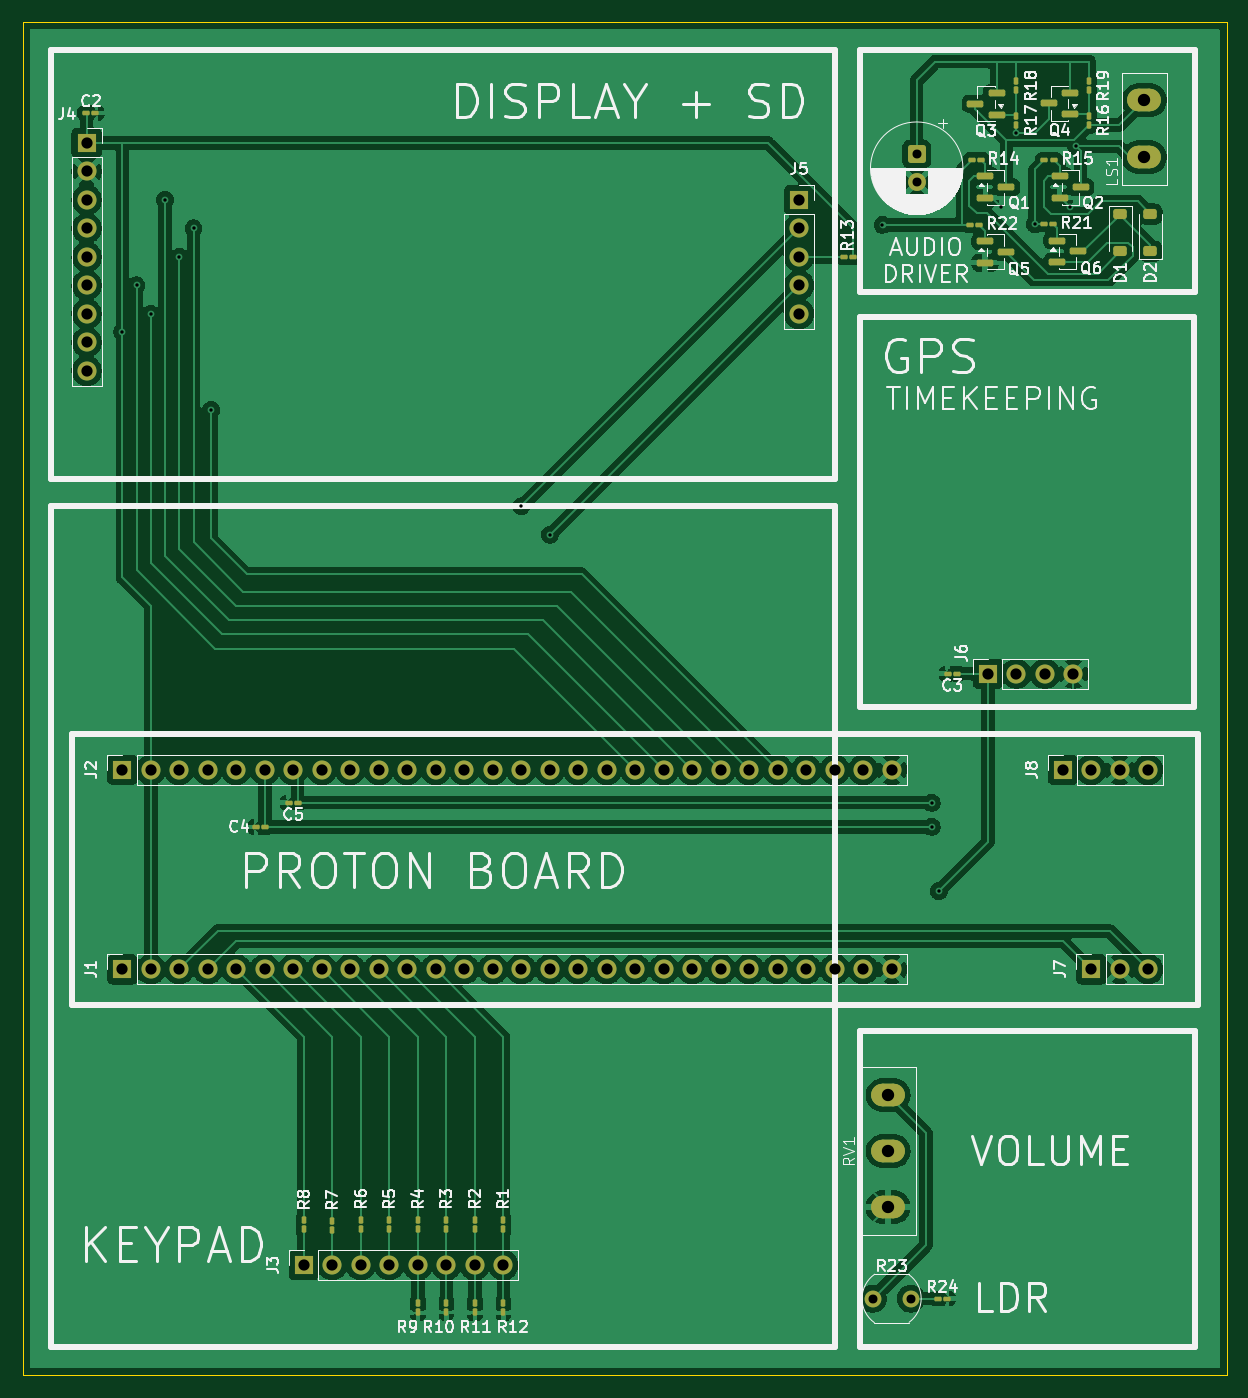
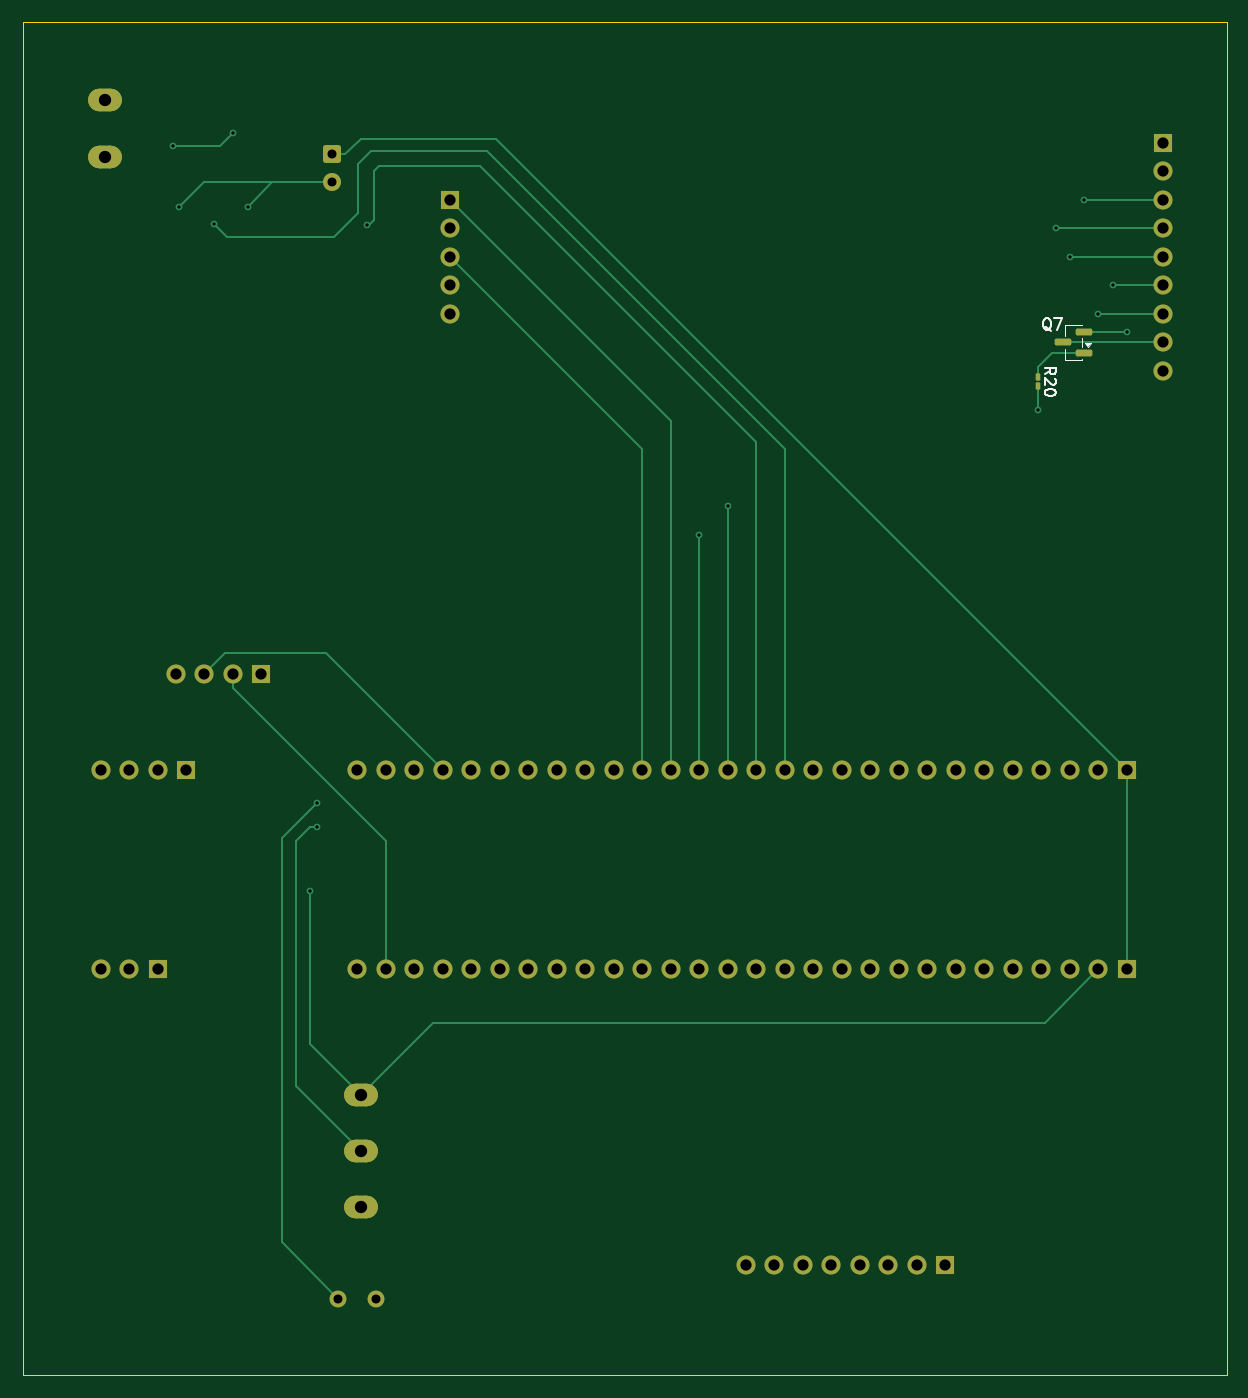
Circuit board: 11 layer files. Board 107.3 x 120.7 mm.
- bottom_copper: sch-B_Cu.gbr (13434 bytes)
- bottom_mask: sch-B_Mask.gbr (4448 bytes)
- paste: sch-B_Paste.gbr (1365 bytes)
- bottom_silk: sch-B_Silkscreen.gbr (4126 bytes)
- outline: sch-Edge_Cuts.gbr (599 bytes)
- top_copper: sch-F_Cu.gbr (207985 bytes)
- top_mask: sch-F_Mask.gbr (7511 bytes)
- paste: sch-F_Paste.gbr (4413 bytes)
- top_silk: sch-F_Silkscreen.gbr (98047 bytes)
- drill: sch-NPTH.drl (269 bytes)
- drill: sch-PTH.drl (2449 bytes)

=== bottom_copper: sch-B_Cu.gbr (13434 bytes, source omitted) ===
=== bottom_mask: sch-B_Mask.gbr ===
%TF.GenerationSoftware,KiCad,Pcbnew,9.0.6*%
%TF.CreationDate,2025-11-21T06:24:55-05:00*%
%TF.ProjectId,sch,7363682e-6b69-4636-9164-5f7063625858,1.0*%
%TF.SameCoordinates,Original*%
%TF.FileFunction,Soldermask,Bot*%
%TF.FilePolarity,Negative*%
%FSLAX46Y46*%
G04 Gerber Fmt 4.6, Leading zero omitted, Abs format (unit mm)*
G04 Created by KiCad (PCBNEW 9.0.6) date 2025-11-21 06:24:55*
%MOMM*%
%LPD*%
G01*
G04 APERTURE LIST*
G04 Aperture macros list*
%AMRoundRect*
0 Rectangle with rounded corners*
0 $1 Rounding radius*
0 $2 $3 $4 $5 $6 $7 $8 $9 X,Y pos of 4 corners*
0 Add a 4 corners polygon primitive as box body*
4,1,4,$2,$3,$4,$5,$6,$7,$8,$9,$2,$3,0*
0 Add four circle primitives for the rounded corners*
1,1,$1+$1,$2,$3*
1,1,$1+$1,$4,$5*
1,1,$1+$1,$6,$7*
1,1,$1+$1,$8,$9*
0 Add four rect primitives between the rounded corners*
20,1,$1+$1,$2,$3,$4,$5,0*
20,1,$1+$1,$4,$5,$6,$7,0*
20,1,$1+$1,$6,$7,$8,$9,0*
20,1,$1+$1,$8,$9,$2,$3,0*%
G04 Aperture macros list end*
%ADD10R,1.700000X1.700000*%
%ADD11C,1.700000*%
%ADD12RoundRect,1.000000X0.500000X0.000010X-0.500000X0.000010X-0.500000X-0.000010X0.500000X-0.000010X0*%
%ADD13C,1.500000*%
%ADD14RoundRect,0.250000X-0.550000X0.550000X-0.550000X-0.550000X0.550000X-0.550000X0.550000X0.550000X0*%
%ADD15C,1.600000*%
%ADD16RoundRect,0.100000X-0.100000X0.217500X-0.100000X-0.217500X0.100000X-0.217500X0.100000X0.217500X0*%
%ADD17RoundRect,0.150000X-0.587500X-0.150000X0.587500X-0.150000X0.587500X0.150000X-0.587500X0.150000X0*%
G04 APERTURE END LIST*
D10*
%TO.C,J3*%
X65080000Y-152718050D03*
D11*
X67620000Y-152718050D03*
X70160000Y-152718050D03*
X72700000Y-152718050D03*
X75240000Y-152718050D03*
X77780000Y-152718050D03*
X80320000Y-152718050D03*
X82860000Y-152718050D03*
%TD*%
D12*
%TO.C,LS1*%
X139978500Y-53975000D03*
X139978500Y-48895000D03*
%TD*%
D10*
%TO.C,J8*%
X132715000Y-108585000D03*
D11*
X135255000Y-108585000D03*
X137795000Y-108585000D03*
X140335000Y-108585000D03*
%TD*%
D10*
%TO.C,J5*%
X109220000Y-57785000D03*
D11*
X109220000Y-60325000D03*
X109220000Y-62865000D03*
X109220000Y-65405000D03*
X109220000Y-67945000D03*
%TD*%
D10*
%TO.C,J1*%
X48895000Y-126365000D03*
D11*
X51435000Y-126365000D03*
X53975000Y-126365000D03*
X56515000Y-126365000D03*
X59055000Y-126365000D03*
X61595000Y-126365000D03*
X64135000Y-126365000D03*
X66675000Y-126365000D03*
X69215000Y-126365000D03*
X71755000Y-126365000D03*
X74295000Y-126365000D03*
X76835000Y-126365000D03*
X79375000Y-126365000D03*
X81915000Y-126365000D03*
X84455000Y-126365000D03*
X86995000Y-126365000D03*
X89535000Y-126365000D03*
X92075000Y-126365000D03*
X94615000Y-126365000D03*
X97155000Y-126365000D03*
X99695000Y-126365000D03*
X102235000Y-126365000D03*
X104775000Y-126365000D03*
X107315000Y-126365000D03*
X109855000Y-126365000D03*
X112395000Y-126365000D03*
X114935000Y-126365000D03*
X117475000Y-126365000D03*
%TD*%
D10*
%TO.C,J4*%
X45720000Y-52705000D03*
D11*
X45720000Y-55245000D03*
X45720000Y-57785000D03*
X45720000Y-60325000D03*
X45720000Y-62865000D03*
X45720000Y-65405000D03*
X45720000Y-67945000D03*
X45720000Y-70485000D03*
X45720000Y-73025000D03*
%TD*%
D10*
%TO.C,J2*%
X48895000Y-108585000D03*
D11*
X51435000Y-108585000D03*
X53975000Y-108585000D03*
X56515000Y-108585000D03*
X59055000Y-108585000D03*
X61595000Y-108585000D03*
X64135000Y-108585000D03*
X66675000Y-108585000D03*
X69215000Y-108585000D03*
X71755000Y-108585000D03*
X74295000Y-108585000D03*
X76835000Y-108585000D03*
X79375000Y-108585000D03*
X81915000Y-108585000D03*
X84455000Y-108585000D03*
X86995000Y-108585000D03*
X89535000Y-108585000D03*
X92075000Y-108585000D03*
X94615000Y-108585000D03*
X97155000Y-108585000D03*
X99695000Y-108585000D03*
X102235000Y-108585000D03*
X104775000Y-108585000D03*
X107315000Y-108585000D03*
X109855000Y-108585000D03*
X112395000Y-108585000D03*
X114935000Y-108585000D03*
X117475000Y-108585000D03*
%TD*%
D10*
%TO.C,J6*%
X126050000Y-100012500D03*
D11*
X128590000Y-100012500D03*
X131130000Y-100012500D03*
X133670000Y-100012500D03*
%TD*%
D10*
%TO.C,J7*%
X135255000Y-126365000D03*
D11*
X137795000Y-126365000D03*
X140335000Y-126365000D03*
%TD*%
D13*
%TO.C,R23*%
X115775000Y-155702000D03*
X119175000Y-155702000D03*
%TD*%
D12*
%TO.C,RV1*%
X117150000Y-147557500D03*
X117150000Y-142557500D03*
X117150000Y-137557500D03*
%TD*%
D14*
%TO.C,C1*%
X119697500Y-53711349D03*
D15*
X119697500Y-56211349D03*
%TD*%
D16*
%TO.C,R20*%
X56825000Y-73570000D03*
X56825000Y-74385000D03*
%TD*%
D17*
%TO.C,Q7*%
X52712500Y-71437500D03*
X52712500Y-69537500D03*
X54587500Y-70487500D03*
%TD*%
M02*

=== paste: sch-B_Paste.gbr (1365 bytes, source withheld) ===
=== bottom_silk: sch-B_Silkscreen.gbr ===
%TF.GenerationSoftware,KiCad,Pcbnew,9.0.6*%
%TF.CreationDate,2025-11-21T06:24:55-05:00*%
%TF.ProjectId,sch,7363682e-6b69-4636-9164-5f7063625858,1.0*%
%TF.SameCoordinates,Original*%
%TF.FileFunction,Legend,Bot*%
%TF.FilePolarity,Positive*%
%FSLAX46Y46*%
G04 Gerber Fmt 4.6, Leading zero omitted, Abs format (unit mm)*
G04 Created by KiCad (PCBNEW 9.0.6) date 2025-11-21 06:24:55*
%MOMM*%
%LPD*%
G01*
G04 APERTURE LIST*
%ADD10C,0.150000*%
%ADD11C,0.120000*%
G04 APERTURE END LIST*
D10*
X56229819Y-73334642D02*
X55753628Y-73001309D01*
X56229819Y-72763214D02*
X55229819Y-72763214D01*
X55229819Y-72763214D02*
X55229819Y-73144166D01*
X55229819Y-73144166D02*
X55277438Y-73239404D01*
X55277438Y-73239404D02*
X55325057Y-73287023D01*
X55325057Y-73287023D02*
X55420295Y-73334642D01*
X55420295Y-73334642D02*
X55563152Y-73334642D01*
X55563152Y-73334642D02*
X55658390Y-73287023D01*
X55658390Y-73287023D02*
X55706009Y-73239404D01*
X55706009Y-73239404D02*
X55753628Y-73144166D01*
X55753628Y-73144166D02*
X55753628Y-72763214D01*
X55325057Y-73715595D02*
X55277438Y-73763214D01*
X55277438Y-73763214D02*
X55229819Y-73858452D01*
X55229819Y-73858452D02*
X55229819Y-74096547D01*
X55229819Y-74096547D02*
X55277438Y-74191785D01*
X55277438Y-74191785D02*
X55325057Y-74239404D01*
X55325057Y-74239404D02*
X55420295Y-74287023D01*
X55420295Y-74287023D02*
X55515533Y-74287023D01*
X55515533Y-74287023D02*
X55658390Y-74239404D01*
X55658390Y-74239404D02*
X56229819Y-73667976D01*
X56229819Y-73667976D02*
X56229819Y-74287023D01*
X55229819Y-74906071D02*
X55229819Y-75001309D01*
X55229819Y-75001309D02*
X55277438Y-75096547D01*
X55277438Y-75096547D02*
X55325057Y-75144166D01*
X55325057Y-75144166D02*
X55420295Y-75191785D01*
X55420295Y-75191785D02*
X55610771Y-75239404D01*
X55610771Y-75239404D02*
X55848866Y-75239404D01*
X55848866Y-75239404D02*
X56039342Y-75191785D01*
X56039342Y-75191785D02*
X56134580Y-75144166D01*
X56134580Y-75144166D02*
X56182200Y-75096547D01*
X56182200Y-75096547D02*
X56229819Y-75001309D01*
X56229819Y-75001309D02*
X56229819Y-74906071D01*
X56229819Y-74906071D02*
X56182200Y-74810833D01*
X56182200Y-74810833D02*
X56134580Y-74763214D01*
X56134580Y-74763214D02*
X56039342Y-74715595D01*
X56039342Y-74715595D02*
X55848866Y-74667976D01*
X55848866Y-74667976D02*
X55610771Y-74667976D01*
X55610771Y-74667976D02*
X55420295Y-74715595D01*
X55420295Y-74715595D02*
X55325057Y-74763214D01*
X55325057Y-74763214D02*
X55277438Y-74810833D01*
X55277438Y-74810833D02*
X55229819Y-74906071D01*
X55650238Y-69447557D02*
X55745476Y-69399938D01*
X55745476Y-69399938D02*
X55840714Y-69304700D01*
X55840714Y-69304700D02*
X55983571Y-69161842D01*
X55983571Y-69161842D02*
X56078809Y-69114223D01*
X56078809Y-69114223D02*
X56174047Y-69114223D01*
X56126428Y-69352319D02*
X56221666Y-69304700D01*
X56221666Y-69304700D02*
X56316904Y-69209461D01*
X56316904Y-69209461D02*
X56364523Y-69018985D01*
X56364523Y-69018985D02*
X56364523Y-68685652D01*
X56364523Y-68685652D02*
X56316904Y-68495176D01*
X56316904Y-68495176D02*
X56221666Y-68399938D01*
X56221666Y-68399938D02*
X56126428Y-68352319D01*
X56126428Y-68352319D02*
X55935952Y-68352319D01*
X55935952Y-68352319D02*
X55840714Y-68399938D01*
X55840714Y-68399938D02*
X55745476Y-68495176D01*
X55745476Y-68495176D02*
X55697857Y-68685652D01*
X55697857Y-68685652D02*
X55697857Y-69018985D01*
X55697857Y-69018985D02*
X55745476Y-69209461D01*
X55745476Y-69209461D02*
X55840714Y-69304700D01*
X55840714Y-69304700D02*
X55935952Y-69352319D01*
X55935952Y-69352319D02*
X56126428Y-69352319D01*
X55364523Y-68352319D02*
X54697857Y-68352319D01*
X54697857Y-68352319D02*
X55126428Y-69352319D01*
D11*
%TO.C,Q7*%
X52890000Y-68927500D02*
X52890000Y-68977500D01*
X52890000Y-70097500D02*
X52890000Y-70877500D01*
X52890000Y-71997500D02*
X52890000Y-72047500D01*
X52890000Y-72047500D02*
X54410000Y-72047500D01*
X54410000Y-68927500D02*
X52890000Y-68927500D01*
X54410000Y-69927500D02*
X54410000Y-68927500D01*
X54410000Y-72047500D02*
X54410000Y-71047500D01*
X52350000Y-70867500D02*
X52110000Y-70537500D01*
X52590000Y-70537500D01*
X52350000Y-70867500D01*
G36*
X52350000Y-70867500D02*
G01*
X52110000Y-70537500D01*
X52590000Y-70537500D01*
X52350000Y-70867500D01*
G37*
%TD*%
M02*

=== outline: sch-Edge_Cuts.gbr ===
%TF.GenerationSoftware,KiCad,Pcbnew,9.0.6*%
%TF.CreationDate,2025-11-21T06:24:55-05:00*%
%TF.ProjectId,sch,7363682e-6b69-4636-9164-5f7063625858,1.0*%
%TF.SameCoordinates,Original*%
%TF.FileFunction,Profile,NP*%
%FSLAX46Y46*%
G04 Gerber Fmt 4.6, Leading zero omitted, Abs format (unit mm)*
G04 Created by KiCad (PCBNEW 9.0.6) date 2025-11-21 06:24:55*
%MOMM*%
%LPD*%
G01*
G04 APERTURE LIST*
%TA.AperFunction,Profile*%
%ADD10C,0.050000*%
%TD*%
G04 APERTURE END LIST*
D10*
X40005000Y-41910000D02*
X147320000Y-41910000D01*
X147320000Y-162560000D01*
X40005000Y-162560000D01*
X40005000Y-41910000D01*
M02*

=== top_copper: sch-F_Cu.gbr (207985 bytes, source omitted) ===
=== top_mask: sch-F_Mask.gbr (7511 bytes, source omitted) ===
=== paste: sch-F_Paste.gbr ===
%TF.GenerationSoftware,KiCad,Pcbnew,9.0.6*%
%TF.CreationDate,2025-11-21T06:24:55-05:00*%
%TF.ProjectId,sch,7363682e-6b69-4636-9164-5f7063625858,1.0*%
%TF.SameCoordinates,Original*%
%TF.FileFunction,Paste,Top*%
%TF.FilePolarity,Positive*%
%FSLAX46Y46*%
G04 Gerber Fmt 4.6, Leading zero omitted, Abs format (unit mm)*
G04 Created by KiCad (PCBNEW 9.0.6) date 2025-11-21 06:24:55*
%MOMM*%
%LPD*%
G01*
G04 APERTURE LIST*
G04 Aperture macros list*
%AMRoundRect*
0 Rectangle with rounded corners*
0 $1 Rounding radius*
0 $2 $3 $4 $5 $6 $7 $8 $9 X,Y pos of 4 corners*
0 Add a 4 corners polygon primitive as box body*
4,1,4,$2,$3,$4,$5,$6,$7,$8,$9,$2,$3,0*
0 Add four circle primitives for the rounded corners*
1,1,$1+$1,$2,$3*
1,1,$1+$1,$4,$5*
1,1,$1+$1,$6,$7*
1,1,$1+$1,$8,$9*
0 Add four rect primitives between the rounded corners*
20,1,$1+$1,$2,$3,$4,$5,0*
20,1,$1+$1,$4,$5,$6,$7,0*
20,1,$1+$1,$6,$7,$8,$9,0*
20,1,$1+$1,$8,$9,$2,$3,0*%
G04 Aperture macros list end*
%ADD10RoundRect,0.150000X-0.587500X-0.150000X0.587500X-0.150000X0.587500X0.150000X-0.587500X0.150000X0*%
%ADD11RoundRect,0.150000X0.587500X0.150000X-0.587500X0.150000X-0.587500X-0.150000X0.587500X-0.150000X0*%
%ADD12RoundRect,0.090000X-0.090000X0.139000X-0.090000X-0.139000X0.090000X-0.139000X0.090000X0.139000X0*%
%ADD13RoundRect,0.090000X0.090000X-0.139000X0.090000X0.139000X-0.090000X0.139000X-0.090000X-0.139000X0*%
%ADD14RoundRect,0.225000X0.375000X-0.225000X0.375000X0.225000X-0.375000X0.225000X-0.375000X-0.225000X0*%
%ADD15RoundRect,0.225000X-0.375000X0.225000X-0.375000X-0.225000X0.375000X-0.225000X0.375000X0.225000X0*%
%ADD16RoundRect,0.090000X-0.139000X-0.090000X0.139000X-0.090000X0.139000X0.090000X-0.139000X0.090000X0*%
%ADD17RoundRect,0.090000X0.139000X0.090000X-0.139000X0.090000X-0.139000X-0.090000X0.139000X-0.090000X0*%
G04 APERTURE END LIST*
D10*
%TO.C,Q5*%
X125793500Y-61473000D03*
X125793500Y-63373000D03*
X127668500Y-62423000D03*
%TD*%
D11*
%TO.C,Q4*%
X133383500Y-50124000D03*
X133383500Y-48224000D03*
X131508500Y-49174000D03*
%TD*%
D12*
%TO.C,R5*%
X72700000Y-148703050D03*
X72700000Y-149568050D03*
%TD*%
%TO.C,R17*%
X128587500Y-50292000D03*
X128587500Y-51157000D03*
%TD*%
D13*
%TO.C,R9*%
X75240000Y-156960550D03*
X75240000Y-156095550D03*
%TD*%
D14*
%TO.C,D2*%
X140525500Y-62356000D03*
X140525500Y-59056000D03*
%TD*%
D11*
%TO.C,Q3*%
X126809500Y-50185000D03*
X126809500Y-48285000D03*
X124934500Y-49235000D03*
%TD*%
D15*
%TO.C,D1*%
X137858500Y-59056000D03*
X137858500Y-62356000D03*
%TD*%
D12*
%TO.C,R7*%
X67620000Y-148753850D03*
X67620000Y-149618850D03*
%TD*%
D16*
%TO.C,R22*%
X124420500Y-60010000D03*
X125285500Y-60010000D03*
%TD*%
D12*
%TO.C,R1*%
X82860000Y-148703050D03*
X82860000Y-149568050D03*
%TD*%
D17*
%TO.C,R15*%
X131914500Y-54229000D03*
X131049500Y-54229000D03*
%TD*%
D16*
%TO.C,C4*%
X60781500Y-113665000D03*
X61646500Y-113665000D03*
%TD*%
%TO.C,R14*%
X124599000Y-54229000D03*
X125464000Y-54229000D03*
%TD*%
D12*
%TO.C,R19*%
X135064500Y-47192500D03*
X135064500Y-48057500D03*
%TD*%
%TO.C,R8*%
X65080000Y-148703050D03*
X65080000Y-149568050D03*
%TD*%
D10*
%TO.C,Q2*%
X132427500Y-55692000D03*
X132427500Y-57592000D03*
X134302500Y-56642000D03*
%TD*%
D13*
%TO.C,R12*%
X82860000Y-156960550D03*
X82860000Y-156095550D03*
%TD*%
D12*
%TO.C,R4*%
X75240000Y-148703050D03*
X75240000Y-149568050D03*
%TD*%
D13*
%TO.C,R10*%
X77780000Y-156934450D03*
X77780000Y-156069450D03*
%TD*%
D17*
%TO.C,R13*%
X114022000Y-62865000D03*
X113157000Y-62865000D03*
%TD*%
%TO.C,C3*%
X123297500Y-100012500D03*
X122432500Y-100012500D03*
%TD*%
D12*
%TO.C,R2*%
X80320000Y-148703050D03*
X80320000Y-149568050D03*
%TD*%
D13*
%TO.C,R11*%
X80320000Y-156961650D03*
X80320000Y-156096650D03*
%TD*%
D12*
%TO.C,R6*%
X70160000Y-148701950D03*
X70160000Y-149566950D03*
%TD*%
%TO.C,R18*%
X128587500Y-47192500D03*
X128587500Y-48057500D03*
%TD*%
D17*
%TO.C,C5*%
X64567500Y-111506000D03*
X63702500Y-111506000D03*
%TD*%
D16*
%TO.C,R24*%
X121536500Y-155702000D03*
X122401500Y-155702000D03*
%TD*%
D10*
%TO.C,Q6*%
X132222000Y-61407000D03*
X132222000Y-63307000D03*
X134097000Y-62357000D03*
%TD*%
%TO.C,Q1*%
X125823500Y-55692000D03*
X125823500Y-57592000D03*
X127698500Y-56642000D03*
%TD*%
D13*
%TO.C,R16*%
X135064500Y-51130500D03*
X135064500Y-50265500D03*
%TD*%
D16*
%TO.C,C2*%
X45668500Y-50038000D03*
X46533500Y-50038000D03*
%TD*%
D12*
%TO.C,R3*%
X77780000Y-148703050D03*
X77780000Y-149568050D03*
%TD*%
D16*
%TO.C,R21*%
X130997500Y-59944000D03*
X131862500Y-59944000D03*
%TD*%
M02*

=== top_silk: sch-F_Silkscreen.gbr (98047 bytes, source omitted) ===
=== drill: sch-NPTH.drl ===
M48
; DRILL file {KiCad 9.0.6} date 2025-11-21T06:24:57-0500
; FORMAT={-:-/ absolute / metric / decimal}
; #@! TF.CreationDate,2025-11-21T06:24:57-05:00
; #@! TF.GenerationSoftware,Kicad,Pcbnew,9.0.6
; #@! TF.FileFunction,NonPlated,1,2,NPTH
FMAT,2
METRIC
%
G90
G05
M30

=== drill: sch-PTH.drl ===
M48
; DRILL file {KiCad 9.0.6} date 2025-11-21T06:24:57-0500
; FORMAT={-:-/ absolute / metric / decimal}
; #@! TF.CreationDate,2025-11-21T06:24:57-05:00
; #@! TF.GenerationSoftware,Kicad,Pcbnew,9.0.6
; #@! TF.FileFunction,Plated,1,2,PTH
FMAT,2
METRIC
; #@! TA.AperFunction,Plated,PTH,ViaDrill
T1C0.300
; #@! TA.AperFunction,Plated,PTH,ComponentDrill
T2C0.800
; #@! TA.AperFunction,Plated,PTH,ComponentDrill
T3C1.000
; #@! TA.AperFunction,Plated,PTH,ComponentDrill
T4C1.100
%
G90
G05
T1
X48.895Y-69.532
X50.165Y-65.405
X51.435Y-67.945
X52.705Y-57.785
X53.975Y-62.865
X55.245Y-60.325
X56.825Y-76.517
X84.455Y-85.09
X86.995Y-87.63
X116.649Y-60.01
X121.031Y-111.506
X121.031Y-113.665
X121.666Y-119.38
X127.254Y-58.42
X128.588Y-51.816
X130.238Y-59.944
X133.35Y-58.42
X133.925Y-53.015
T2
X115.775Y-155.702
X119.175Y-155.702
X119.697Y-53.711
X119.697Y-56.211
T3
X45.72Y-52.705
X45.72Y-55.245
X45.72Y-57.785
X45.72Y-60.325
X45.72Y-62.865
X45.72Y-65.405
X45.72Y-67.945
X45.72Y-70.485
X45.72Y-73.025
X48.895Y-108.585
X48.895Y-126.365
X51.435Y-108.585
X51.435Y-126.365
X53.975Y-108.585
X53.975Y-126.365
X56.515Y-108.585
X56.515Y-126.365
X59.055Y-108.585
X59.055Y-126.365
X61.595Y-108.585
X61.595Y-126.365
X64.135Y-108.585
X64.135Y-126.365
X65.08Y-152.718
X66.675Y-108.585
X66.675Y-126.365
X67.62Y-152.718
X69.215Y-108.585
X69.215Y-126.365
X70.16Y-152.718
X71.755Y-108.585
X71.755Y-126.365
X72.7Y-152.718
X74.295Y-108.585
X74.295Y-126.365
X75.24Y-152.718
X76.835Y-108.585
X76.835Y-126.365
X77.78Y-152.718
X79.375Y-108.585
X79.375Y-126.365
X80.32Y-152.718
X81.915Y-108.585
X81.915Y-126.365
X82.86Y-152.718
X84.455Y-108.585
X84.455Y-126.365
X86.995Y-108.585
X86.995Y-126.365
X89.535Y-108.585
X89.535Y-126.365
X92.075Y-108.585
X92.075Y-126.365
X94.615Y-108.585
X94.615Y-126.365
X97.155Y-108.585
X97.155Y-126.365
X99.695Y-108.585
X99.695Y-126.365
X102.235Y-108.585
X102.235Y-126.365
X104.775Y-108.585
X104.775Y-126.365
X107.315Y-108.585
X107.315Y-126.365
X109.22Y-57.785
X109.22Y-60.325
X109.22Y-62.865
X109.22Y-65.405
X109.22Y-67.945
X109.855Y-108.585
X109.855Y-126.365
X112.395Y-108.585
X112.395Y-126.365
X114.935Y-108.585
X114.935Y-126.365
X117.475Y-108.585
X117.475Y-126.365
X126.05Y-100.012
X128.59Y-100.012
X131.13Y-100.012
X132.715Y-108.585
X133.67Y-100.012
X135.255Y-108.585
X135.255Y-126.365
X137.795Y-108.585
X137.795Y-126.365
X140.335Y-108.585
X140.335Y-126.365
T4
X117.15Y-137.558
X117.15Y-142.558
X117.15Y-147.558
X139.978Y-48.895
X139.978Y-53.975
M30

